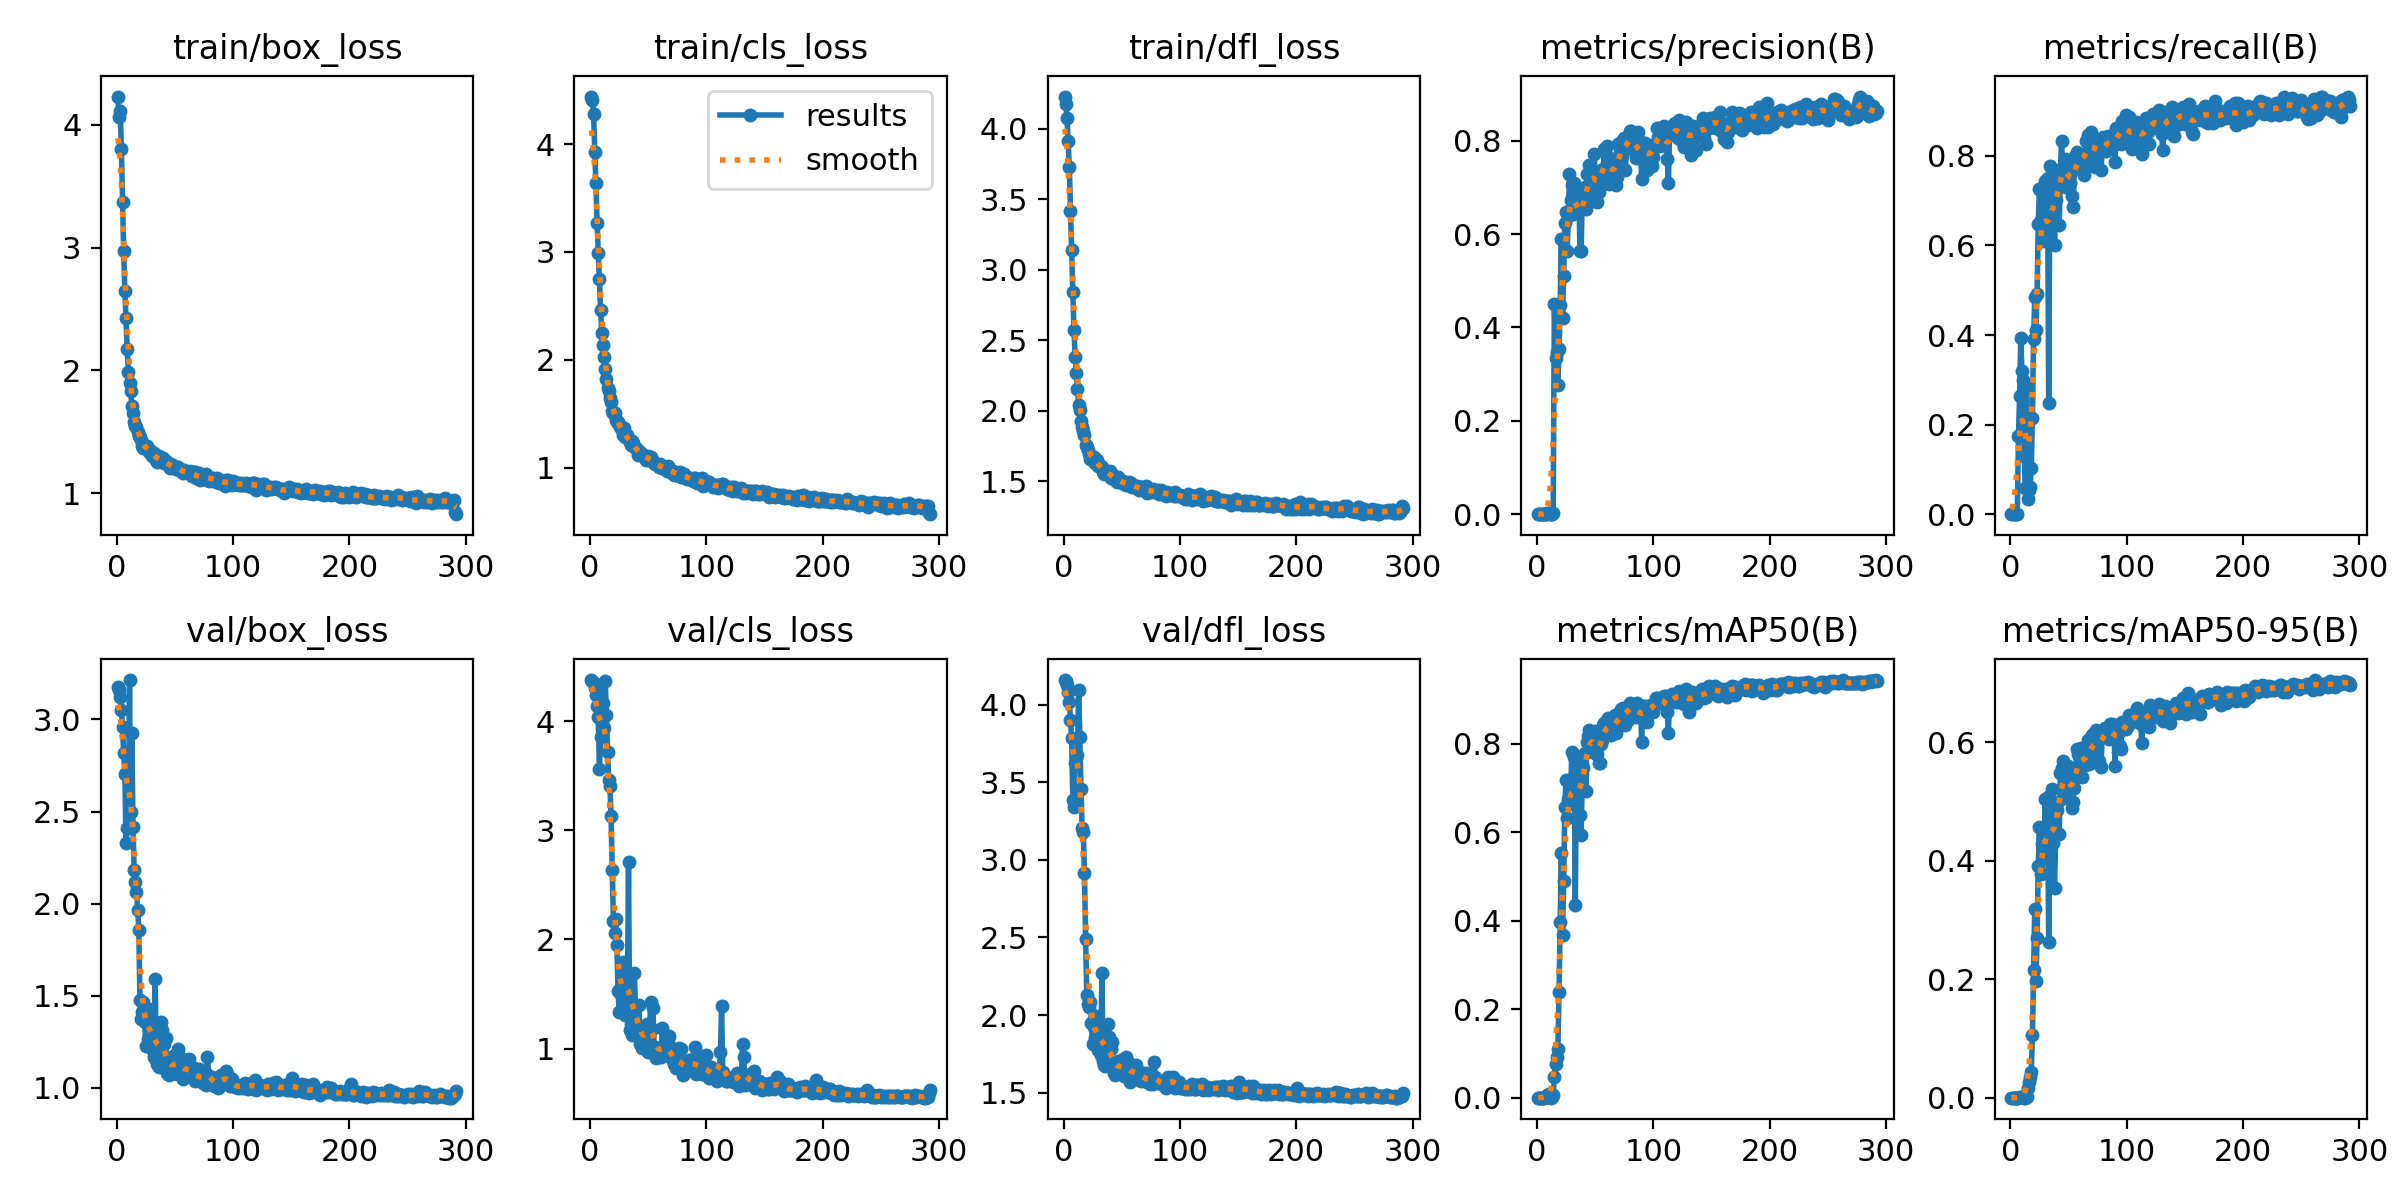

Data behind this chart, as committed beside it:
epoch, train/box_loss, train/cls_loss, train/dfl_loss, metrics/precision(B), metrics/recall(B), metrics/mAP50(B), metrics/mAP50-95(B), val/box_loss, val/cls_loss, val/dfl_loss, lr/pg0, lr/pg1, lr/pg2
1, 4.231, 4.441, 4.227, 0, 0, 0, 0, 3.176, 4.375, 4.158, 5.712e-05, 5.712e-05, 5.712e-05
2, 4.067, 4.41, 4.175, 0, 0, 0, 0, 3.161, 4.367, 4.151, 0.000121, 0.000121, 0.000121
3, 4.115, 4.279, 4.074, 0, 0, 0, 0, 3.124, 4.347, 4.128, 0.0001844, 0.0001844, 0.0001844
4, 3.805, 3.931, 3.909, 0, 0, 0, 0, 3.05, 4.304, 4.084, 0.0002474, 0.0002474, 0.0002474
5, 3.373, 3.639, 3.73, 0, 0, 0, 0, 2.956, 4.243, 4.017, 0.00031, 0.00031, 0.00031
6, 2.973, 3.272, 3.416, 0, 0, 0, 0, 2.817, 4.141, 3.898, 0.0003722, 0.0003722, 0.0003722
7, 2.646, 2.994, 3.141, 0.00077, 0.1747, 0.00055, 0.0001, 2.702, 4.034, 3.784, 0.0004339, 0.0004339, 0.0004339
8, 2.425, 2.746, 2.839, 0.0013, 0.2645, 0.00134, 0.0006, 2.331, 3.56, 3.387, 0.0004952, 0.0004952, 0.0004952
9, 2.173, 2.466, 2.575, 0.00198, 0.3931, 0.00697, 0.00167, 2.412, 3.854, 3.343, 0.0005561, 0.0005561, 0.0005561
10, 1.989, 2.245, 2.381, 0.00178, 0.3187, 0.00748, 0.00132, 2.413, 4.05, 3.623, 0.0006166, 0.0006166, 0.0006166
11, 1.9, 2.136, 2.266, 0.00112, 0.299, 0.00267, 0.00049, 3.214, 4.165, 3.668, 0.0006766, 0.0006766, 0.0006766
12, 1.833, 2.025, 2.152, 0.00057, 0.131, 0.00037, 0.0001, 2.498, 3.941, 3.678, 0.0006881, 0.0006881, 0.0006881
13, 1.709, 1.918, 2.04, 0.00044, 0.05762, 0.00061, 0.00015, 2.929, 4.37, 4.095, 0.0006857, 0.0006857, 0.0006857
14, 1.654, 1.824, 2.003, 0.00268, 0.2829, 0.00552, 0.00137, 2.414, 4.053, 3.793, 0.0006834, 0.0006834, 0.0006834
15, 1.582, 1.739, 1.924, 0.4509, 0.03476, 0.04668, 0.01624, 2.182, 3.717, 3.46, 0.000681, 0.000681, 0.000681
16, 1.546, 1.713, 1.883, 0.3355, 0.05442, 0.07616, 0.02713, 2.118, 3.461, 3.206, 0.0006787, 0.0006787, 0.0006787
17, 1.542, 1.644, 1.855, 0.3471, 0.06015, 0.09145, 0.03476, 2.063, 3.407, 3.178, 0.0006763, 0.0006763, 0.0006763
18, 1.494, 1.605, 1.827, 0.2763, 0.103, 0.1106, 0.04332, 1.968, 3.131, 2.913, 0.0006739, 0.0006739, 0.0006739
19, 1.466, 1.528, 1.759, 0.3538, 0.2143, 0.2389, 0.1053, 1.856, 2.632, 2.492, 0.0006716, 0.0006716, 0.0006716
20, 1.454, 1.509, 1.745, 0.4476, 0.3917, 0.3971, 0.2155, 1.477, 2.167, 2.13, 0.0006692, 0.0006692, 0.0006692
21, 1.429, 1.511, 1.72, 0.5892, 0.4841, 0.5535, 0.3179, 1.376, 2.055, 2.071, 0.0006669, 0.0006669, 0.0006669
22, 1.384, 1.441, 1.693, 0.4211, 0.4109, 0.3683, 0.1978, 1.414, 2.185, 2.051, 0.0006645, 0.0006645, 0.0006645
23, 1.369, 1.424, 1.657, 0.5109, 0.4925, 0.4889, 0.2695, 1.465, 1.951, 2.084, 0.0006622, 0.0006622, 0.0006622
24, 1.373, 1.428, 1.674, 0.6247, 0.6473, 0.6563, 0.3907, 1.359, 1.53, 1.952, 0.0006598, 0.0006598, 0.0006598
25, 1.367, 1.405, 1.661, 0.6482, 0.7265, 0.7178, 0.4567, 1.229, 1.337, 1.811, 0.0006574, 0.0006574, 0.0006574
26, 1.385, 1.375, 1.669, 0.5646, 0.6561, 0.6312, 0.3771, 1.355, 1.508, 1.923, 0.0006551, 0.0006551, 0.0006551
27, 1.35, 1.348, 1.628, 0.639, 0.6472, 0.6748, 0.4283, 1.265, 1.505, 1.854, 0.0006527, 0.0006527, 0.0006527
28, 1.337, 1.305, 1.632, 0.7276, 0.6089, 0.6746, 0.4055, 1.426, 1.791, 1.992, 0.0006504, 0.0006504, 0.0006504
29, 1.35, 1.369, 1.647, 0.6736, 0.6636, 0.6921, 0.4129, 1.4, 1.477, 1.931, 0.000648, 0.000648, 0.000648
30, 1.304, 1.287, 1.609, 0.7056, 0.7446, 0.7819, 0.5044, 1.213, 1.31, 1.776, 0.0006457, 0.0006457, 0.0006457
31, 1.329, 1.284, 1.61, 0.6427, 0.6774, 0.7003, 0.4437, 1.213, 1.483, 1.789, 0.0006433, 0.0006433, 0.0006433
32, 1.327, 1.299, 1.607, 0.7099, 0.7507, 0.7695, 0.5079, 1.168, 1.363, 1.74, 0.000641, 0.000641, 0.000641
33, 1.288, 1.26, 1.599, 0.6566, 0.2487, 0.4365, 0.2628, 1.589, 2.708, 2.272, 0.0006386, 0.0006386, 0.0006386
34, 1.273, 1.236, 1.566, 0.6819, 0.7784, 0.7571, 0.495, 1.152, 1.171, 1.707, 0.0006362, 0.0006362, 0.0006362
35, 1.254, 1.214, 1.553, 0.6551, 0.7492, 0.7572, 0.501, 1.129, 1.223, 1.678, 0.0006339, 0.0006339, 0.0006339
36, 1.301, 1.252, 1.57, 0.6932, 0.7468, 0.7709, 0.521, 1.113, 1.127, 1.67, 0.0006315, 0.0006315, 0.0006315
37, 1.275, 1.225, 1.568, 0.5628, 0.7047, 0.64, 0.4299, 1.197, 1.29, 1.739, 0.0006292, 0.0006292, 0.0006292
38, 1.259, 1.188, 1.564, 0.5629, 0.6012, 0.5946, 0.355, 1.358, 1.69, 1.944, 0.0006268, 0.0006268, 0.0006268
39, 1.254, 1.188, 1.541, 0.6863, 0.7007, 0.7316, 0.4458, 1.315, 1.382, 1.858, 0.0006245, 0.0006245, 0.0006245
40, 1.287, 1.171, 1.57, 0.683, 0.7264, 0.7447, 0.4868, 1.165, 1.192, 1.689, 0.0006221, 0.0006221, 0.0006221
41, 1.246, 1.117, 1.525, 0.7004, 0.7383, 0.7802, 0.4993, 1.238, 1.155, 1.782, 0.0006197, 0.0006197, 0.0006197
42, 1.264, 1.148, 1.548, 0.6544, 0.6461, 0.6943, 0.4456, 1.269, 1.397, 1.825, 0.0006174, 0.0006174, 0.0006174
43, 1.233, 1.147, 1.526, 0.7284, 0.7615, 0.8041, 0.5481, 1.079, 1.042, 1.629, 0.000615, 0.000615, 0.000615
44, 1.232, 1.118, 1.508, 0.6703, 0.8326, 0.8185, 0.5564, 1.077, 1.043, 1.614, 0.0006127, 0.0006127, 0.0006127
45, 1.233, 1.124, 1.51, 0.7476, 0.7761, 0.8308, 0.5696, 1.07, 1.007, 1.624, 0.0006103, 0.0006103, 0.0006103
46, 1.208, 1.099, 1.493, 0.7346, 0.7732, 0.8164, 0.545, 1.108, 1.194, 1.655, 0.000608, 0.000608, 0.000608
47, 1.238, 1.108, 1.53, 0.7334, 0.7936, 0.8185, 0.5377, 1.145, 1.056, 1.692, 0.0006056, 0.0006056, 0.0006056
48, 1.221, 1.074, 1.511, 0.6881, 0.7299, 0.7814, 0.5062, 1.172, 1.138, 1.703, 0.0006033, 0.0006033, 0.0006033
49, 1.221, 1.083, 1.492, 0.7708, 0.7628, 0.8276, 0.5503, 1.147, 1.222, 1.711, 0.0006009, 0.0006009, 0.0006009
50, 1.209, 1.11, 1.488, 0.7328, 0.776, 0.8293, 0.56, 1.103, 0.9666, 1.645, 0.0005985, 0.0005985, 0.0005985
51, 1.198, 1.083, 1.499, 0.6953, 0.7384, 0.7764, 0.526, 1.091, 1.113, 1.626, 0.0005962, 0.0005962, 0.0005962
52, 1.193, 1.101, 1.48, 0.6697, 0.7641, 0.7764, 0.5254, 1.073, 1.424, 1.606, 0.0005938, 0.0005938, 0.0005938
53, 1.212, 1.069, 1.487, 0.6909, 0.7112, 0.7575, 0.4899, 1.209, 1.182, 1.725, 0.0005915, 0.0005915, 0.0005915
54, 1.19, 1.056, 1.476, 0.7256, 0.6848, 0.7561, 0.4988, 1.157, 1.37, 1.727, 0.0005891, 0.0005891, 0.0005891
55, 1.191, 1.04, 1.49, 0.7368, 0.7736, 0.7992, 0.5238, 1.162, 1.002, 1.697, 0.0005868, 0.0005868, 0.0005868
56, 1.175, 1.032, 1.492, 0.7098, 0.8006, 0.8077, 0.5408, 1.105, 1.017, 1.625, 0.0005844, 0.0005844, 0.0005844
57, 1.167, 1.034, 1.467, 0.7367, 0.8089, 0.8426, 0.5885, 1.048, 0.913, 1.572, 0.000582, 0.000582, 0.000582
58, 1.185, 1.022, 1.485, 0.7823, 0.7924, 0.8467, 0.5811, 1.084, 0.9237, 1.631, 0.0005797, 0.0005797, 0.0005797
59, 1.171, 1.008, 1.46, 0.7449, 0.7958, 0.8293, 0.561, 1.11, 0.9716, 1.647, 0.0005773, 0.0005773, 0.0005773
60, 1.17, 1.031, 1.476, 0.7875, 0.7941, 0.8524, 0.5841, 1.097, 0.9354, 1.622, 0.000575, 0.000575, 0.000575
... 232 more rows
